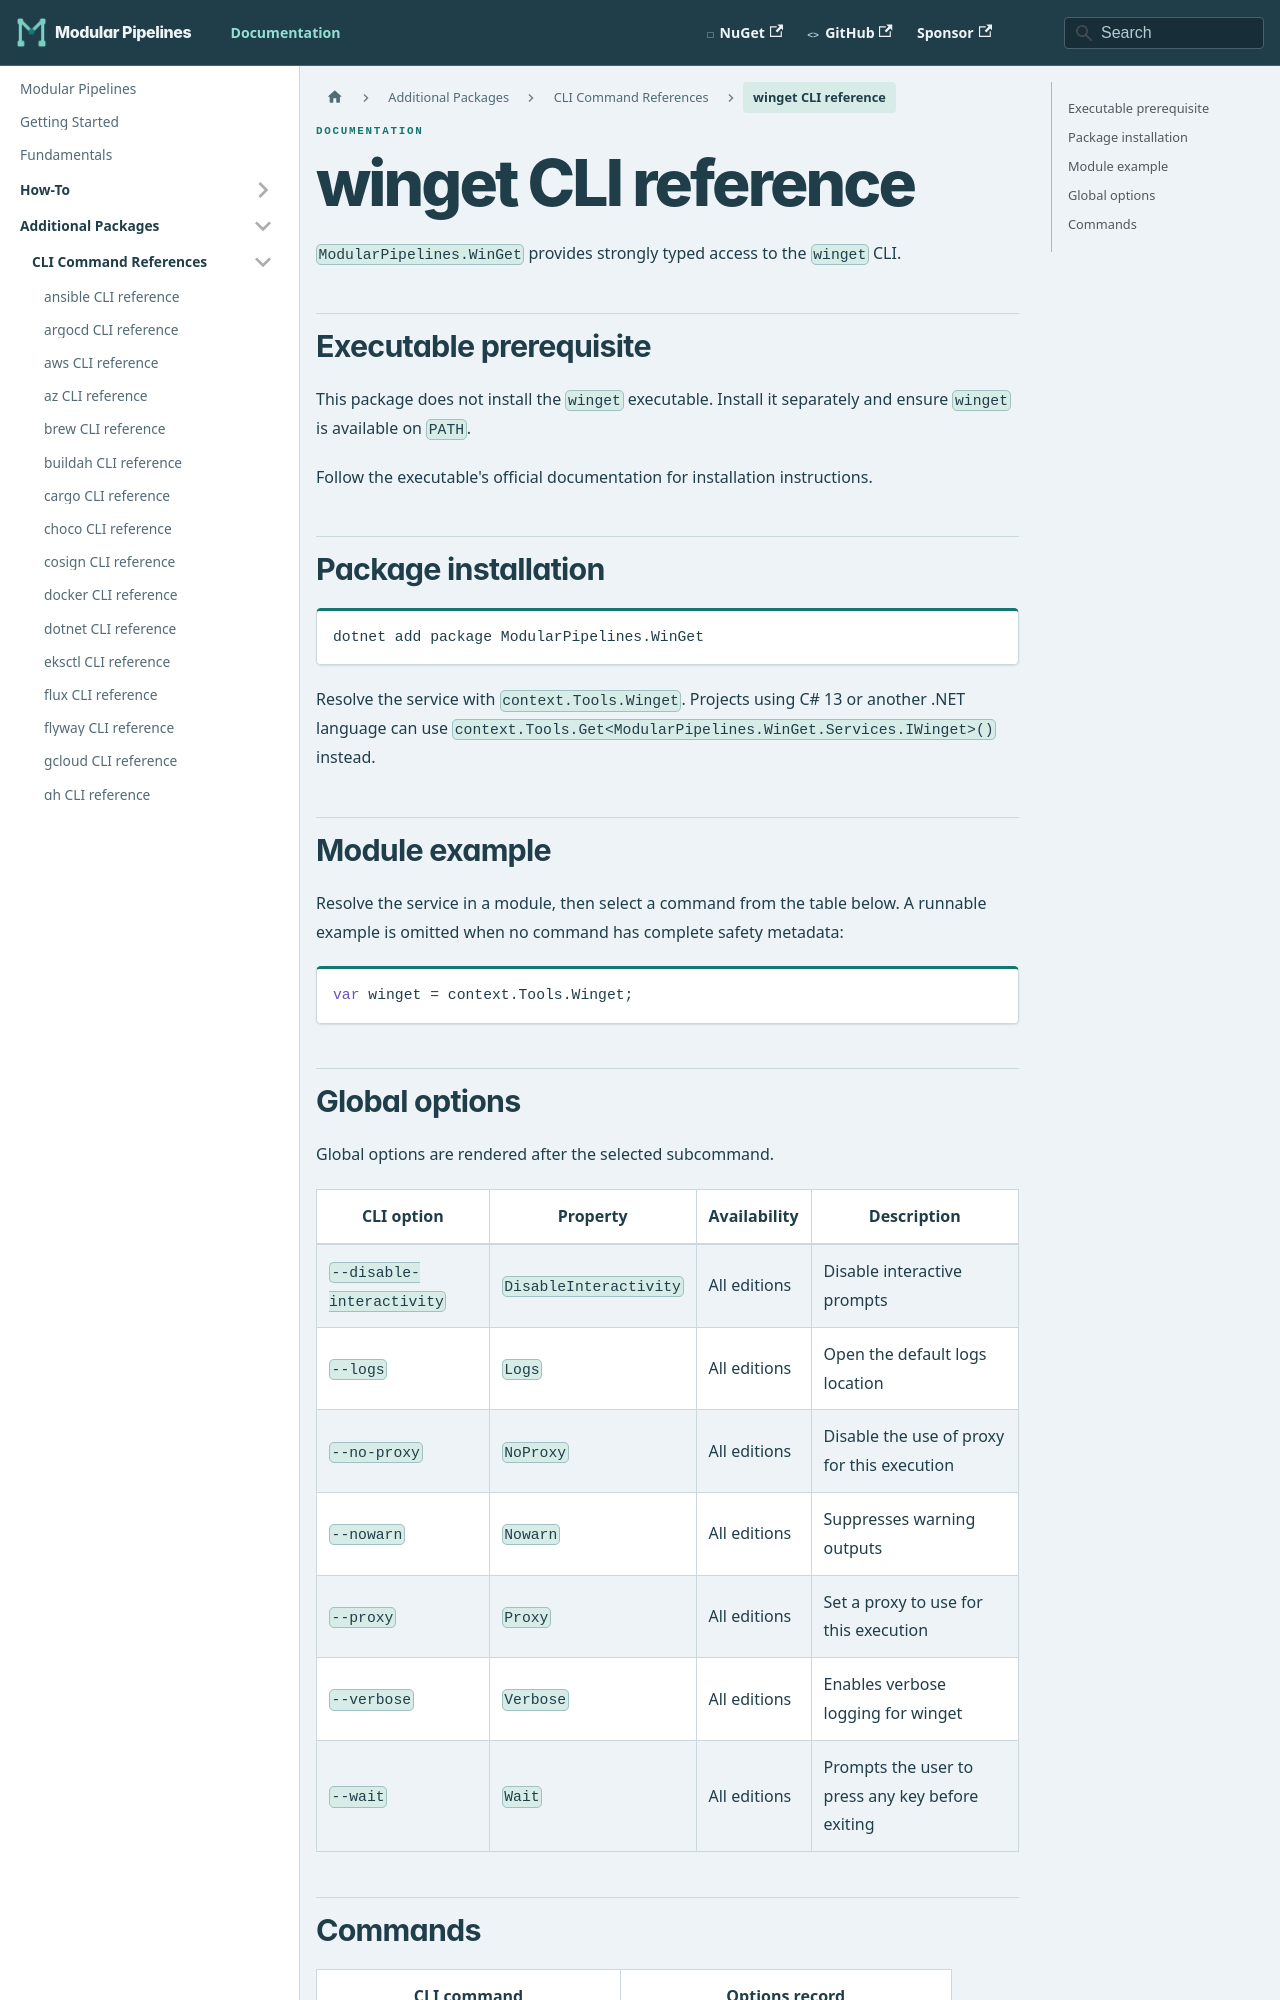

repository: thomhurst/ModularPipelines · page: docs/mp-packages/cli/winget/index.html · generator: docusaurus

---
title: winget CLI reference
---
<!-- This file is generated by ModularPipelines.OptionsGenerator. -->

# winget CLI reference

`ModularPipelines.WinGet` provides strongly typed access to the `winget` CLI.

## Executable prerequisite

This package does not install the `winget` executable. Install it separately and ensure `winget` is available on `PATH`.

Follow the executable's official documentation for installation instructions.

## Package installation

```shell
dotnet add package ModularPipelines.WinGet
```

Resolve the service with `context.Tools.Winget`.
Projects using C# 13 or another .NET language can use `context.Tools.Get<ModularPipelines.WinGet.Services.IWinget>()` instead.

## Module example

Resolve the service in a module, then select a command from the table below. A runnable example is omitted when no command has complete safety metadata:

```csharp
var winget = context.Tools.Winget;
```

## Global options

Global options are rendered after the selected subcommand.

| CLI option | Property | Availability | Description |
| --- | --- | --- | --- |
| `--disable-interactivity` | `DisableInteractivity` | All editions | Disable interactive prompts |
| `--logs` | `Logs` | All editions | Open the default logs location |
| `--no-proxy` | `NoProxy` | All editions | Disable the use of proxy for this execution |
| `--nowarn` | `Nowarn` | All editions | Suppresses warning outputs |
| `--proxy` | `Proxy` | All editions | Set a proxy to use for this execution |
| `--verbose` | `Verbose` | All editions | Enables verbose logging for winget |
| `--wait` | `Wait` | All editions | Prompts the user to press any key before exiting |
